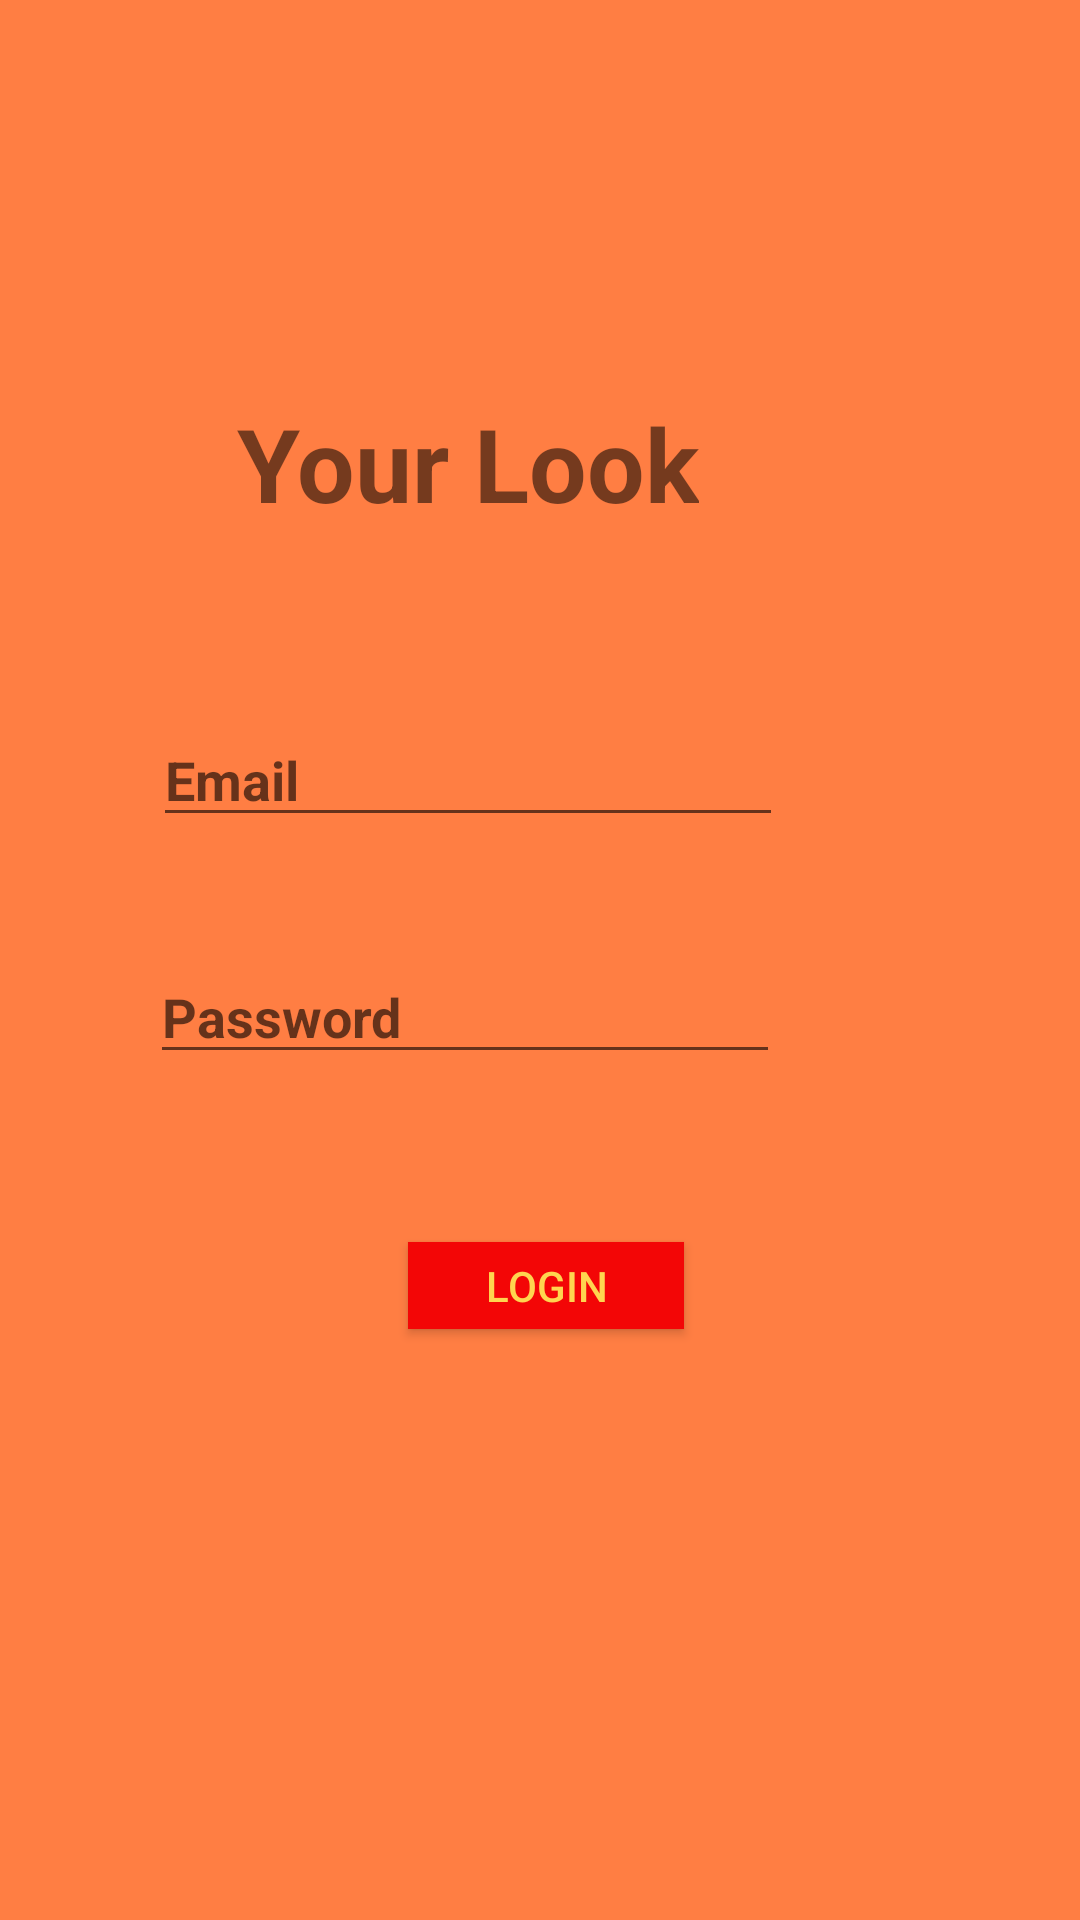

Reconstruct the res/layout file that produces this screen, plus the resources it refers to.
<!-- AndroidManifest.xml: application theme Theme.Test -->
<!-- res/layout/activity_main.xml -->
<?xml version="1.0" encoding="utf-8"?>
<RelativeLayout xmlns:android="http://schemas.android.com/apk/res/android"
    xmlns:app="http://schemas.android.com/apk/res-auto"
    xmlns:tools="http://schemas.android.com/tools"
    android:layout_width="match_parent"
    android:layout_height="match_parent"

    android:background="#C1FF5507"
    tools:context=".MainActivity" >

    <Button
        android:id="@+id/button2"
        android:layout_width="143dp"
        android:layout_height="48dp"
        android:layout_alignParentStart="true"
        android:layout_alignParentTop="true"
        android:layout_alignParentEnd="true"
        android:layout_alignParentBottom="true"
        android:layout_marginStart="136dp"
        android:layout_marginTop="414dp"
        android:layout_marginEnd="132dp"
        android:layout_marginBottom="197dp"
        android:background="#D33F3F"
        android:backgroundTint="#F30606"
        android:onClick="onButtonClick"
        android:text="@string/login"
        android:textColor="#FFD54F"
        app:iconTint="#FF0101" />

    <EditText
        android:id="@+id/pass"
        android:layout_width="wrap_content"
        android:layout_height="wrap_content"
        android:layout_alignParentEnd="true"
        android:layout_alignParentBottom="true"
        android:layout_marginEnd="100dp"
        android:layout_marginBottom="282dp"
        android:ems="10"
        android:hint="Password"
        android:inputType="textPassword"
        android:textStyle="bold" />

    <EditText
        android:id="@+id/email"
        android:layout_width="wrap_content"
        android:layout_height="wrap_content"
        android:layout_alignParentEnd="true"
        android:layout_alignParentBottom="true"
        android:layout_marginEnd="99dp"
        android:layout_marginBottom="361dp"
        android:ems="10"
        android:hint="Email"
        android:inputType="textEmailAddress"
        android:textStyle="bold" />

    <TextView
        android:id="@+id/textView"
        android:layout_width="wrap_content"
        android:layout_height="wrap_content"
        android:layout_alignParentEnd="true"
        android:layout_alignParentBottom="true"
        android:layout_marginEnd="127dp"
        android:layout_marginBottom="463dp"
        android:text="Your Look"
        android:textSize="34sp"
        android:textStyle="bold" />
</RelativeLayout>
<!-- resources referenced by this layout -->
<resources>
  <string name="login">Login</string>
  <style name="Theme.Test" parent="Theme.MaterialComponents.DayNight.NoActionBar">
          
          <item name="colorPrimary">@color/purple_500</item>
          <item name="colorPrimaryVariant">#000</item>
          <item name="colorOnPrimary">@color/white</item>
          
          <item name="colorSecondary">@color/teal_200</item>
          <item name="colorSecondaryVariant">@color/teal_700</item>
          <item name="colorOnSecondary">@color/black</item>
          
          <item name="android:statusBarColor" tools:targetApi="l">?attr/colorPrimaryVariant</item>
          
      </style>
  <!-- not gathered from this repository: default colours our renderer supplied (Android Studio template values) -->
  <color name="purple_500">#FF6200EE</color>
  <color name="teal_200">#FF03DAC5</color>
  <color name="teal_700">#FF018786</color>
  <color name="black">#FF000000</color>
  <color name="white">#FFFFFFFF</color>
</resources>
